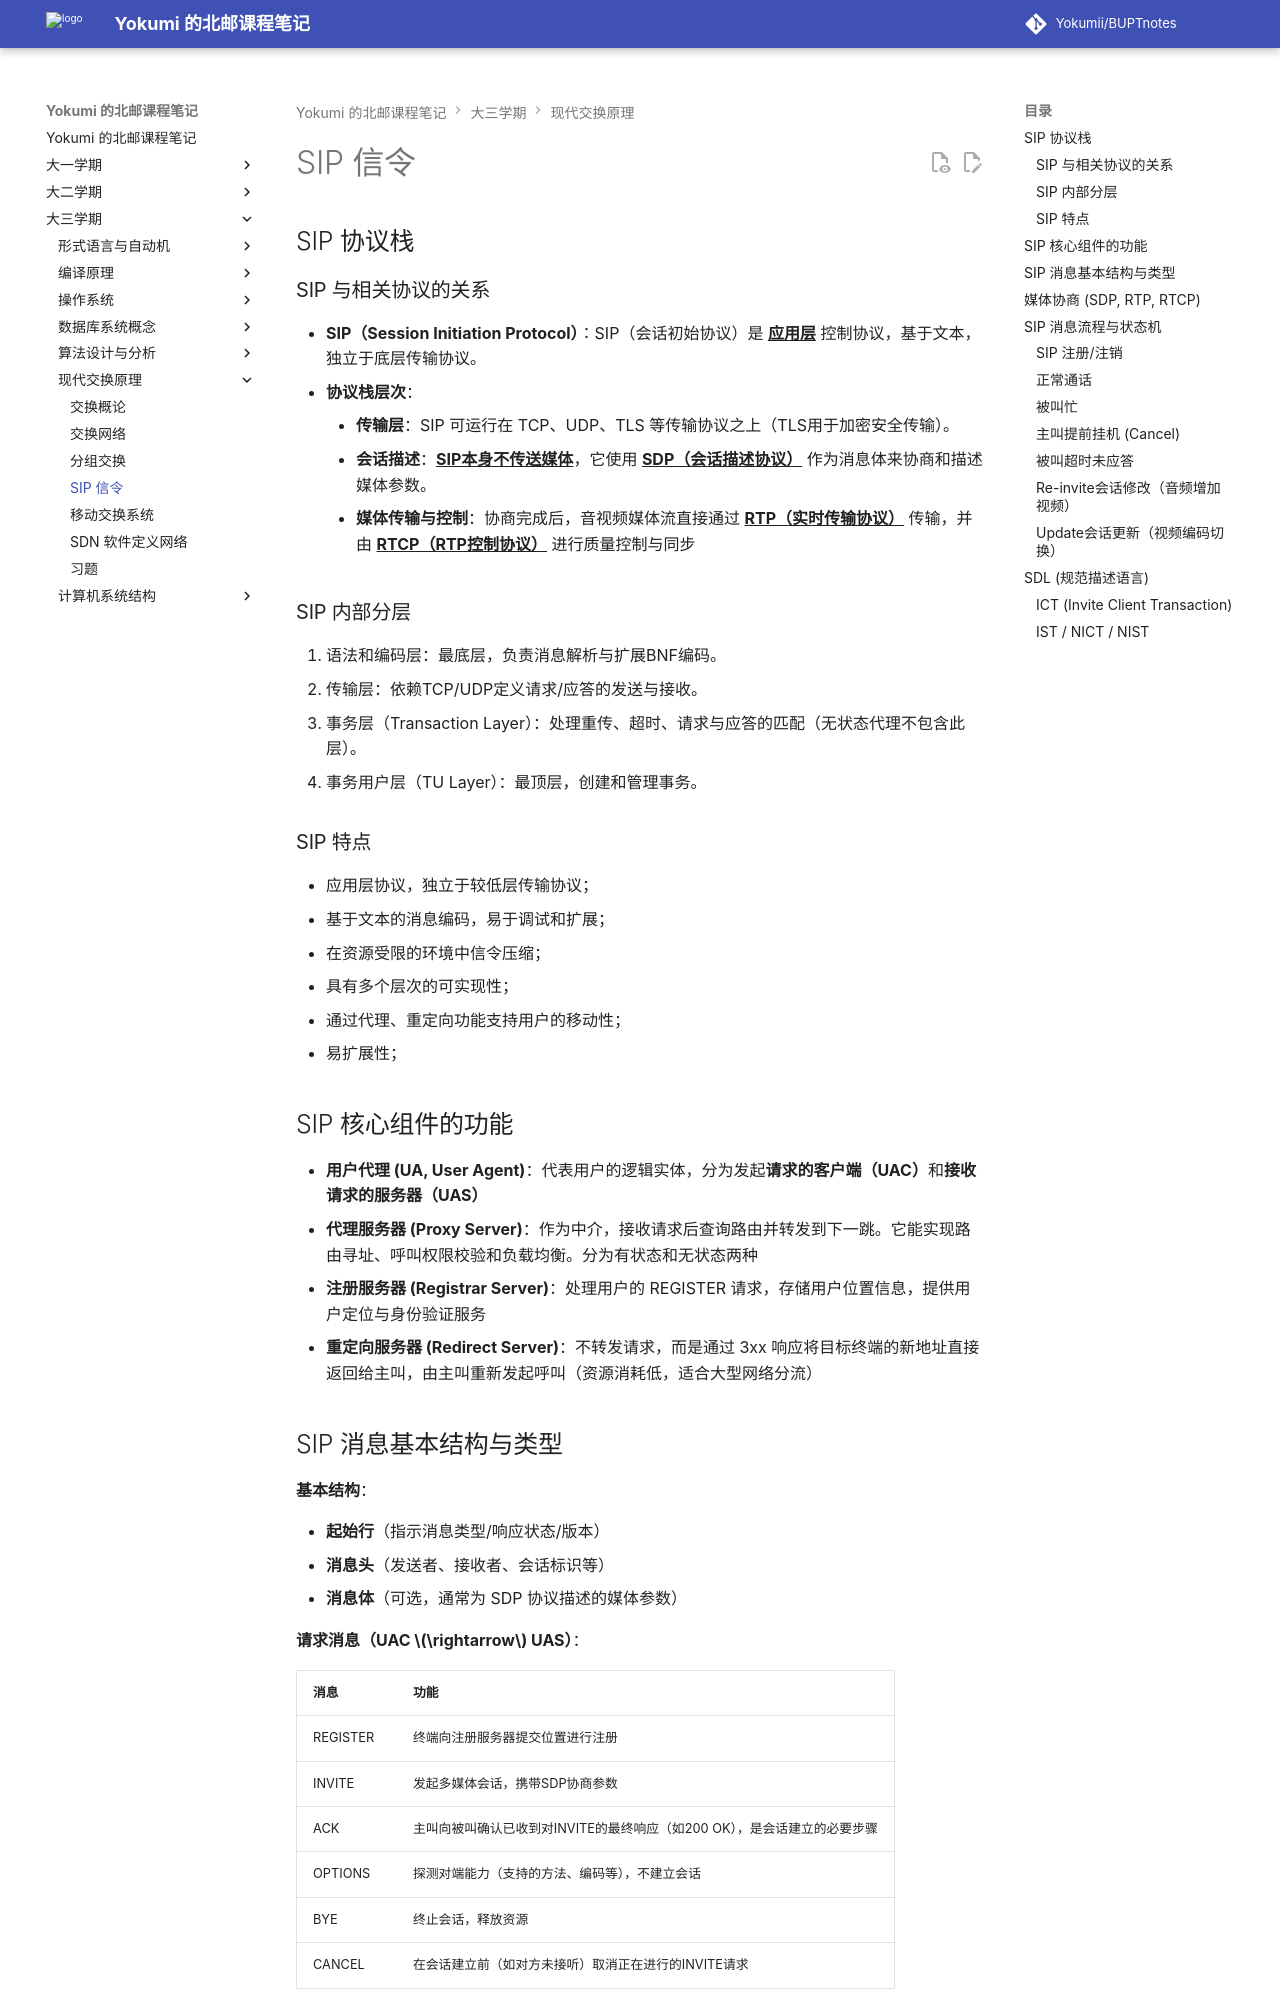

repository: Yokumii/BUPTnotes · page: study/computer-science/modern-switching-and-networks/session-initiation-protocol/index.html · generator: mkdocs

---
description: 讲解 SIP 协议栈、核心组件、消息结构与状态机，并介绍 SDP、RTP、RTCP 媒体协商和 SDL。
---

# SIP 信令

## SIP 协议栈

### SIP 与相关协议的关系

* **SIP（Session Initiation Protocol）**：SIP（会话初始协议）是 <u>**应用层**</u> 控制协议，基于文本，独立于底层传输协议。
* **协议栈层次**：
    * **传输层**：SIP 可运行在 TCP、UDP、TLS 等传输协议之上（TLS用于加密安全传输）。
    * **会话描述**：<u>**SIP本身不传送媒体**</u>，它使用 <u>**SDP（会话描述协议）**</u> 作为消息体来协商和描述媒体参数。
    * **媒体传输与控制**：协商完成后，音视频媒体流直接通过 <u>**RTP（实时传输协议）**</u> 传输，并由 <u>**RTCP（RTP控制协议）**</u> 进行质量控制与同步

### SIP 内部分层

1. 语法和编码层：最底层，负责消息解析与扩展BNF编码。
2. 传输层：依赖TCP/UDP定义请求/应答的发送与接收。
3. 事务层（Transaction Layer）：处理重传、超时、请求与应答的匹配（无状态代理不包含此层）。
4. 事务用户层（TU Layer）：最顶层，创建和管理事务。

### SIP 特点

* 应用层协议，独立于较低层传输协议；
* 基于文本的消息编码，易于调试和扩展；
* 在资源受限的环境中信令压缩；
* 具有多个层次的可实现性；
* 通过代理、重定向功能支持用户的移动性；
* 易扩展性；

## SIP 核心组件的功能

* **用户代理 (UA, User Agent)**：代表用户的逻辑实体，分为发起**请求的客户端（UAC）**和**接收请求的服务器（UAS）**
* **代理服务器 (Proxy Server)**：作为中介，接收请求后查询路由并转发到下一跳。它能实现路由寻址、呼叫权限校验和负载均衡。分为有状态和无状态两种
* **注册服务器 (Registrar Server)**：处理用户的 REGISTER 请求，存储用户位置信息，提供用户定位与身份验证服务
* **重定向服务器 (Redirect Server)**：不转发请求，而是通过 3xx 响应将目标终端的新地址直接返回给主叫，由主叫重新发起呼叫（资源消耗低，适合大型网络分流）
